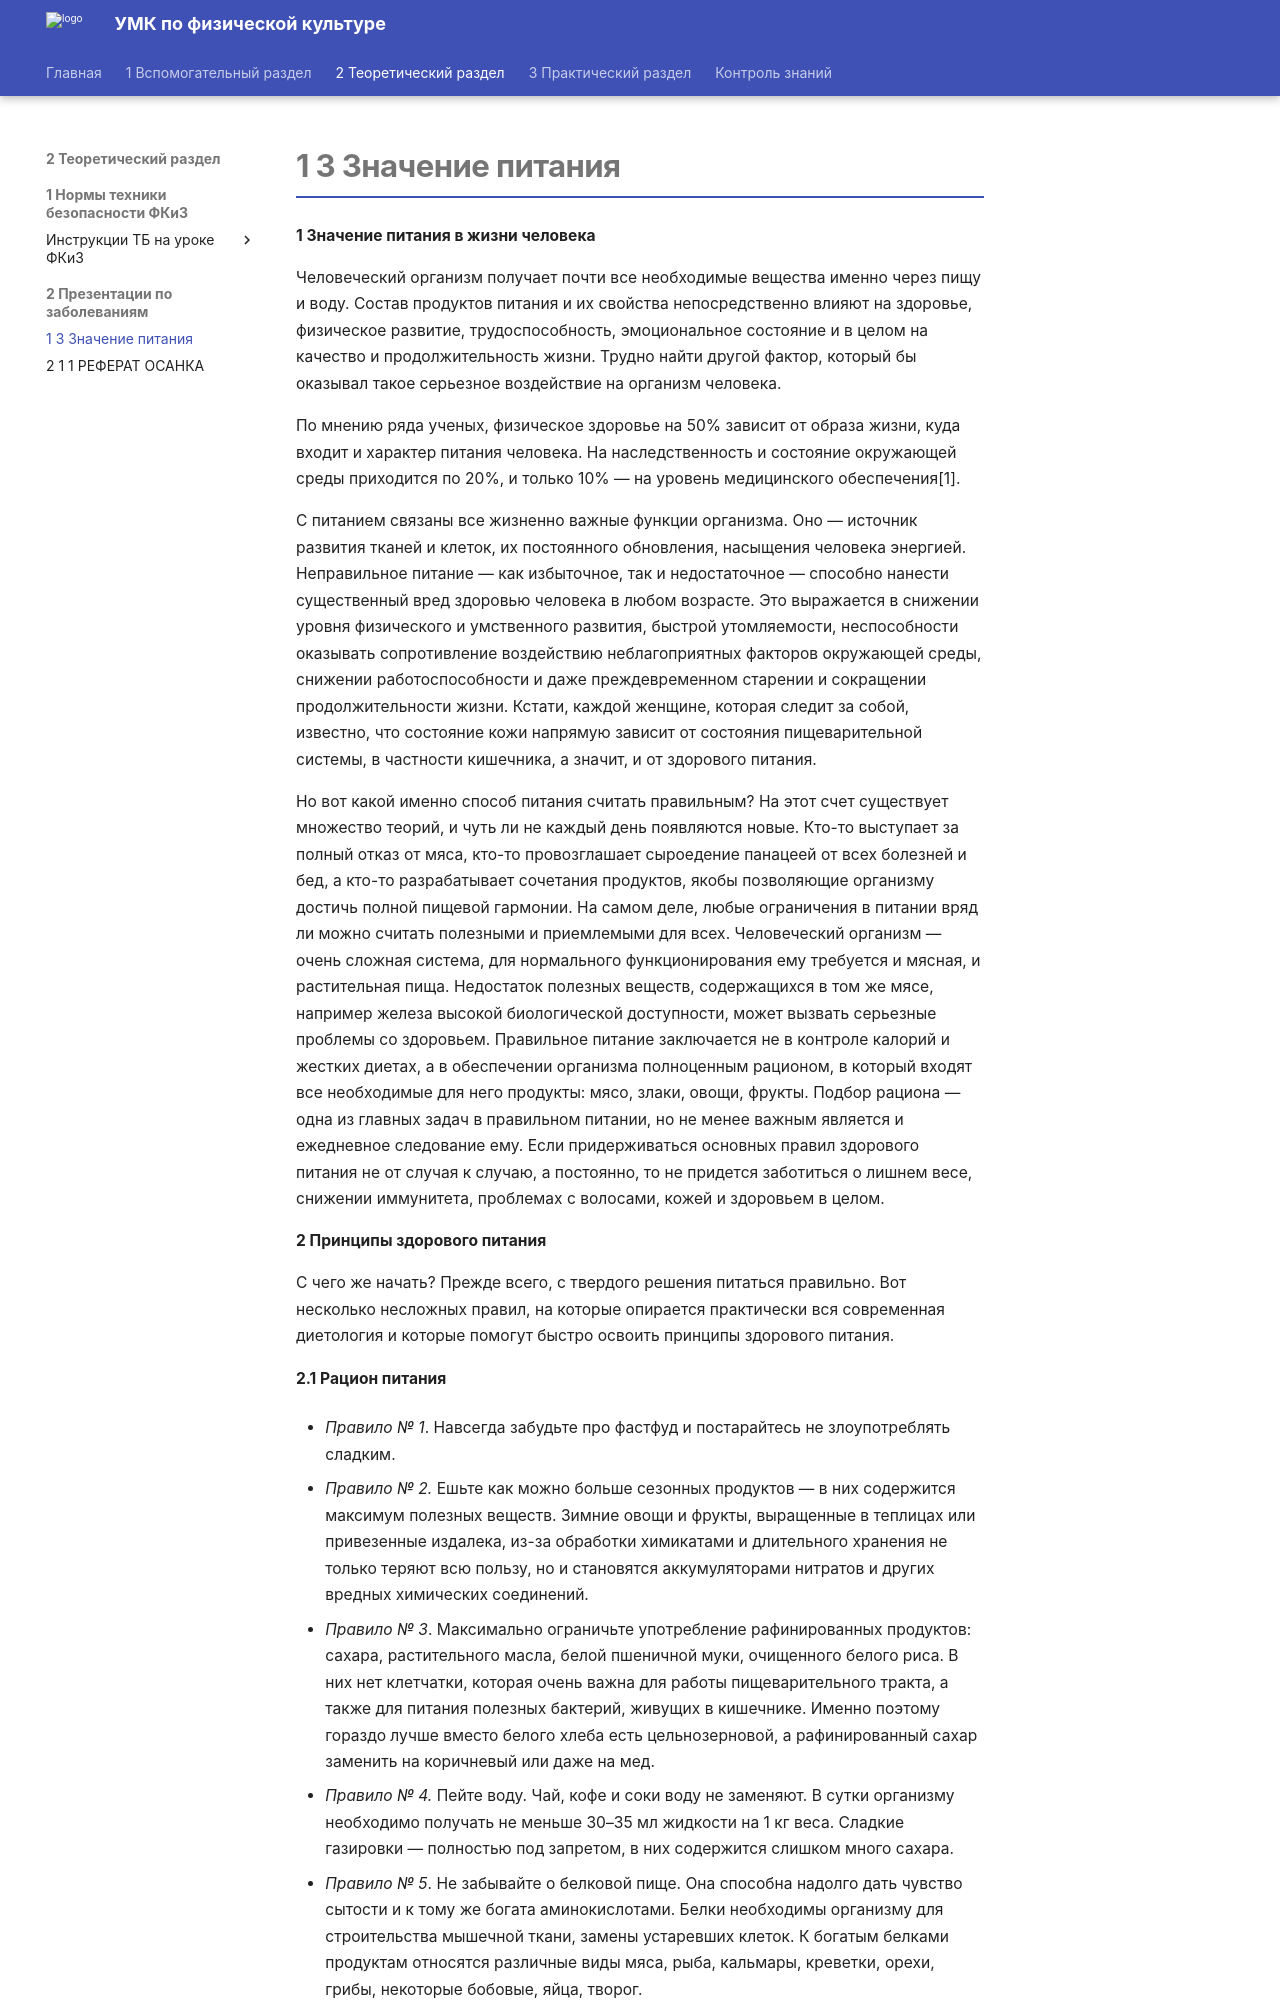

repository: nikitadev-tech/umk-fkiz-site · page: 2 Теоретический раздел/2 Презентации по заболеваниям/1 3 Значение питания/index.html · generator: mkdocs

# 1 3 Значение питания

**1 Значение питания в жизни человека**

Человеческий организм получает почти все необходимые вещества именно через пищу и воду. Состав продуктов питания и их свойства непосредственно влияют на здоровье, физическое развитие, трудоспособность, эмоциональное состояние и в целом на качество и продолжительность жизни. Трудно найти другой фактор, который бы оказывал такое серьезное воздействие на организм человека.

По мнению ряда ученых, физическое здоровье на 50% зависит от образа жизни, куда входит и характер питания человека. На наследственность и состояние окружающей среды приходится по 20%, и только 10% — на уровень медицинского обеспечения\[1\].

С питанием связаны все жизненно важные функции организма. Оно — источник развития тканей и клеток, их постоянного обновления, насыщения человека энергией. Неправильное питание ― как избыточное, так и недостаточное ― способно нанести существенный вред здоровью человека в любом возрасте. Это выражается в снижении уровня физического и умственного развития, быстрой утомляемости, неспособности оказывать сопротивление воздействию неблагоприятных факторов окружающей среды, снижении работоспособности и даже преждевременном старении и сокращении продолжительности жизни. Кстати, каждой женщине, которая следит за собой, известно, что состояние кожи напрямую зависит от состояния пищеварительной системы, в частности кишечника, а значит, и от здорового питания.

Но вот какой именно способ питания считать правильным? На этот счет существует множество теорий, и чуть ли не каждый день появляются новые. Кто-то выступает за полный отказ от мяса, кто-то провозглашает сыроедение панацеей от всех болезней и бед, а кто-то разрабатывает сочетания продуктов, якобы позволяющие организму достичь полной пищевой гармонии. На самом деле, любые ограничения в питании вряд ли можно считать полезными и приемлемыми для всех. Человеческий организм — очень сложная система, для нормального функционирования ему требуется и мясная, и растительная пища. Недостаток полезных веществ, содержащихся в том же мясе, например железа высокой биологической доступности, может вызвать серьезные проблемы со здоровьем. Правильное питание заключается не в контроле калорий и жестких диетах, а в обеспечении организма полноценным рационом, в который входят все необходимые для него продукты: мясо, злаки, овощи, фрукты. Подбор рациона — одна из главных задач в правильном питании, но не менее важным является и ежедневное следование ему. Если придерживаться основных правил здорового питания не от случая к случаю, а постоянно, то не придется заботиться о лишнем весе, снижении иммунитета, проблемах с волосами, кожей и здоровьем в целом.

**2 Принципы здорового питания**

С чего же начать? Прежде всего, с твердого решения питаться правильно. Вот несколько несложных правил, на которые опирается практически вся современная диетология и которые помогут быстро освоить принципы здорового питания.

**2.1 Рацион питания**

- *Правило № 1*. Навсегда забудьте про фастфуд и постарайтесь не злоупотреблять сладким.

- *Правило № 2.* Ешьте как можно больше сезонных продуктов — в них содержится максимум полезных веществ. Зимние овощи и фрукты, выращенные в теплицах или привезенные издалека, из-за обработки химикатами и длительного хранения не только теряют всю пользу, но и становятся аккумуляторами нитратов и других вредных химических соединений.

- *Правило № 3*. Максимально ограничьте употребление рафинированных продуктов: сахара, растительного масла, белой пшеничной муки, очищенного белого риса. В них нет клетчатки, которая очень важна для работы пищеварительного тракта, а также для питания полезных бактерий, живущих в кишечнике. Именно поэтому гораздо лучше вместо белого хлеба есть цельнозерновой, а рафинированный сахар заменить на коричневый или даже на мед.

- *Правило № 4.* Пейте воду. Чай, кофе и соки воду не заменяют. В сутки организму необходимо получать не меньше 30–35 мл жидкости на 1 кг веса. Сладкие газировки — полностью под запретом, в них содержится слишком много сахара.
